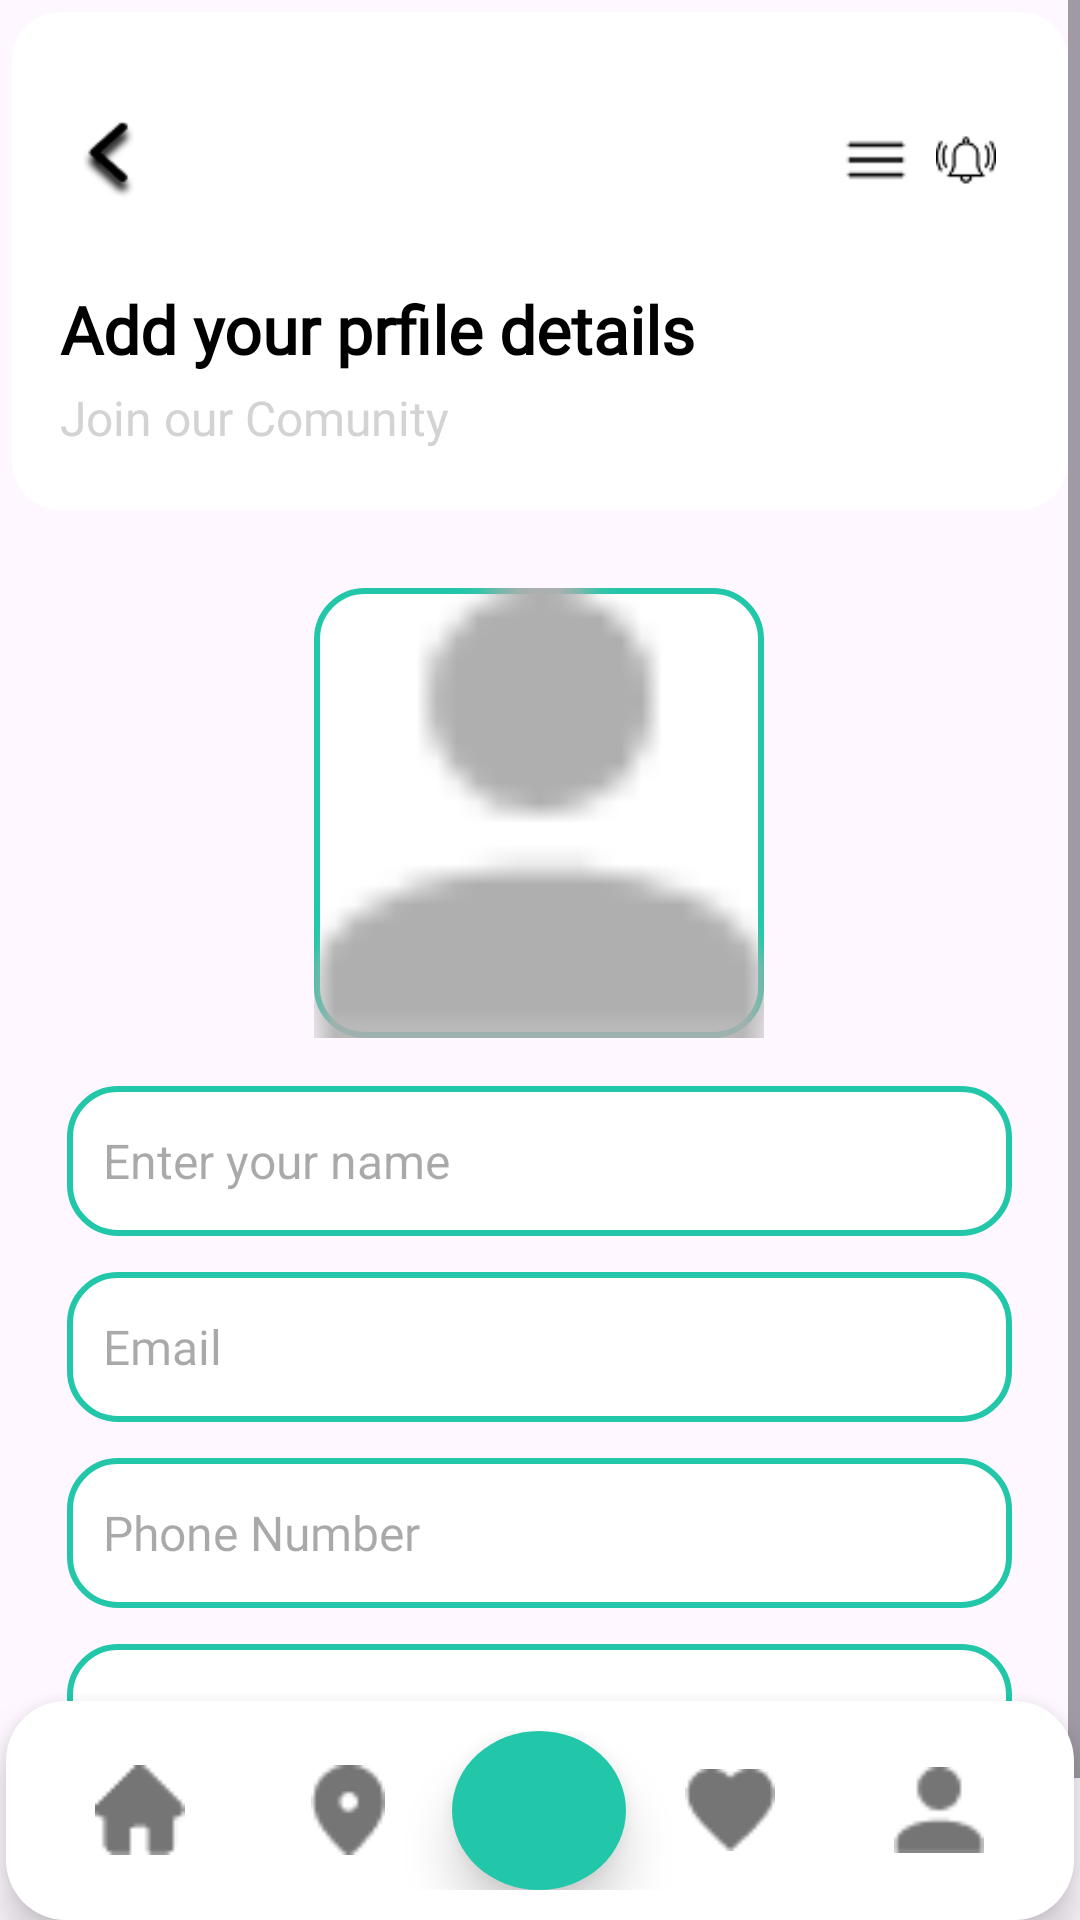

Write the Android layout XML for this screen, with the resource values it uses.
<!-- AndroidManifest.xml: application theme Theme.HungerHub -->
<!-- res/layout/activity_profile.xml -->
<?xml version="1.0" encoding="utf-8"?>
<androidx.constraintlayout.widget.ConstraintLayout xmlns:android="http://schemas.android.com/apk/res/android"
    xmlns:app="http://schemas.android.com/apk/res-auto"
    xmlns:tools="http://schemas.android.com/tools"
    android:id="@+id/main"
    android:layout_width="match_parent"
    android:layout_height="match_parent"
    tools:context=".ProfileActivity">

    <ScrollView
        android:id="@+id/scroll_view"
        android:layout_width="match_parent"
        android:layout_height="0dp"
        android:fillViewport="true"
        app:layout_constraintTop_toTopOf="parent"
        >
        <LinearLayout
            android:layout_width="match_parent"
            android:layout_height="wrap_content"
            android:orientation="vertical"
            android:padding="4dp">

            <LinearLayout
                android:layout_width="match_parent"
                android:layout_height="166dp"
                android:layout_marginBottom="10dp"
                android:background="@drawable/rounded_card"
                android:backgroundTint="@color/white"
                android:orientation="vertical"
                android:paddingHorizontal="16dp"
                android:paddingTop="24dp"
                android:paddingBottom="16dp">

                
                <LinearLayout
                    android:layout_width="316dp"
                    android:layout_height="51dp"
                    android:gravity="center_vertical"
                    android:orientation="horizontal"
                    android:paddingVertical="8dp">

                    <ImageView
                        android:id="@+id/back"
                        android:layout_width="32dp"
                        android:layout_height="26dp"
                        android:src="@drawable/back"
                        app:tint="@color/black" />

                    <View
                        android:layout_width="wrap_content"
                        android:layout_height="wrap_content"
                        android:layout_weight="1" />
                    
                    <ImageView
                        android:id="@+id/menu_icon"
                        android:layout_width="32dp"
                        android:layout_height="32dp"
                        android:src="@drawable/ic_menu"
                        app:tint="@color/black" />


                    <ImageView
                        android:id="@+id/notification_icon"
                        android:layout_width="28dp"
                        android:layout_height="28dp"
                        android:padding="4dp"
                        android:src="@drawable/ic_notification"
                        app:tint="@color/black" />

                </LinearLayout>


                <TextView
                    android:id="@+id/welcome_text"
                    android:layout_width="wrap_content"
                    android:layout_height="wrap_content"
                    android:layout_marginTop="16dp"
                    android:fontFamily="@font/fonth"
                    android:text="Add your prfile details"
                    android:textColor="@color/black"
                    android:textSize="22sp"
                    android:textStyle="bold" />


                <TextView
                    android:id="@+id/sub_text"
                    android:layout_width="wrap_content"
                    android:layout_height="wrap_content"
                    android:layout_marginTop="4dp"
                    android:fontFamily="@font/font2"
                    android:text="Join our Comunity"
                    android:textColor="@color/light_gray"
                    android:textSize="16sp" />

            </LinearLayout>

            <LinearLayout
                android:layout_width="347dp"
                android:layout_height="507dp"
                android:layout_gravity="center"
                android:orientation="vertical"
                android:padding="16dp">

                
                <ImageView
                    android:id="@+id/profileImage"
                    android:layout_width="150dp"
                    android:layout_height="150dp"
                    android:layout_gravity="center_horizontal"
                    android:layout_marginBottom="16dp"
                    android:background="@drawable/card_background"
                    android:scaleType="centerCrop"
                    android:src="@drawable/ic_profile" />

                
                <EditText
                    android:id="@+id/editUserName"
                    android:layout_width="match_parent"
                    android:layout_height="50dp"
                    android:layout_marginBottom="12dp"
                    android:background="@drawable/card_background"
                    android:hint="Enter your name"
                    android:paddingStart="12dp"
                    android:paddingEnd="12dp"
                    android:textColor="@color/prclr"
                    android:textSize="16sp" />

                
                <EditText
                    android:id="@+id/editUserEmail"
                    android:layout_width="match_parent"
                    android:layout_height="50dp"
                    android:layout_marginBottom="12dp"
                    android:background="@drawable/card_background"
                    android:focusable="false"
                    android:fontFamily="@font/font2"
                    android:hint="Email"
                    android:paddingStart="12dp"
                    android:paddingEnd="12dp"
                    android:textColor="@color/prclr"
                    android:textSize="16sp" />

                
                <EditText
                    android:id="@+id/editUserPhone"
                    android:layout_width="match_parent"
                    android:layout_height="50dp"
                    android:layout_marginBottom="12dp"
                    android:background="@drawable/card_background"
                    android:fontFamily="@font/font2"
                    android:hint="Phone Number"
                    android:inputType="phone"
                    android:paddingStart="12dp"
                    android:paddingEnd="12dp"
                    android:textColor="@color/prclr"
                    android:textSize="16sp" />

                
                <EditText
                    android:id="@+id/editUserAddress"
                    android:layout_width="match_parent"
                    android:layout_height="50dp"
                    android:layout_marginBottom="16dp"
                    android:background="@drawable/card_background"
                    android:fontFamily="@font/font2"
                    android:hint="Address"
                    android:inputType="textPostalAddress"
                    android:paddingStart="12dp"
                    android:paddingEnd="12dp"
                    android:textColor="@color/prclr"
                    android:textSize="16sp" />

                
                <Button
                    android:id="@+id/btnSaveProfile"
                    android:layout_width="308dp"
                    android:layout_height="wrap_content"
                    android:layout_marginTop="10dp"
                    android:backgroundTint="@color/prclr"
                    android:fontFamily="@font/font2"
                    android:padding="12dp"
                    android:text="Save Profile"
                    android:textAllCaps="false"
                    android:textColor="@android:color/white" />

            </LinearLayout>



        </LinearLayout>


    </ScrollView>

    <LinearLayout
        android:id="@+id/bottom_nav"
        android:layout_width="356dp"
        android:layout_height="73dp"
        android:background="@drawable/bottom_nav_background"
        android:elevation="8dp"
        android:gravity="center"
        android:orientation="horizontal"
        android:padding="10dp"
        app:layout_constraintBottom_toBottomOf="parent"
        app:layout_constraintEnd_toEndOf="parent"
        app:layout_constraintHorizontal_bias="0.504"
        app:layout_constraintStart_toStartOf="parent">


        <LinearLayout
            android:id="@+id/nav_home"
            android:layout_width="0dp"
            android:layout_height="wrap_content"
            android:layout_weight="1"
            android:background="?attr/selectableItemBackground"
            android:gravity="center"
            android:orientation="vertical"
            android:padding="10dp">

            <ImageView
                android:id="@+id/home_icon"
                android:layout_width="30dp"
                android:layout_height="30dp"
                android:src="@drawable/ic_home"
                app:tint="@color/nav_unselected" />
        </LinearLayout>


        <LinearLayout
            android:id="@+id/nav_location"
            android:layout_width="0dp"
            android:layout_height="wrap_content"
            android:layout_weight="1"
            android:background="?attr/selectableItemBackground"
            android:gravity="center"
            android:orientation="vertical"
            android:padding="10dp">

            <ImageView
                android:id="@+id/location_icon"
                android:layout_width="30dp"
                android:layout_height="30dp"
                android:src="@drawable/ic_location"
                app:tint="@color/nav_unselected" />
        </LinearLayout>

        <LinearLayout
            android:id="@+id/nav_main_action"
            android:layout_width="wrap_content"
            android:layout_height="wrap_content"
            android:background="@drawable/floating_button_bg"
            android:elevation="10dp"
            android:gravity="center"
            android:padding="12dp">

            <ImageView
                android:id="@+id/center_action"
                android:layout_width="34dp"
                android:layout_height="83dp"
                android:src="@drawable/ic_add"
                app:tint="@color/white" />
        </LinearLayout>


        <LinearLayout
            android:id="@+id/nav_favorites"
            android:layout_width="0dp"
            android:layout_height="wrap_content"
            android:layout_weight="1"
            android:background="?attr/selectableItemBackground"
            android:gravity="center"
            android:orientation="vertical"
            android:padding="10dp">

            <ImageView
                android:id="@+id/favorites_icon"
                android:layout_width="30dp"
                android:layout_height="30dp"
                android:src="@drawable/ic_favorites"
                app:tint="@color/nav_unselected" />
        </LinearLayout>


        <LinearLayout
            android:id="@+id/nav_profile"
            android:layout_width="0dp"
            android:layout_height="wrap_content"
            android:layout_weight="1"
            android:background="?attr/selectableItemBackground"
            android:gravity="center"
            android:orientation="vertical"
            android:padding="10dp">

            <ImageView
                android:id="@+id/profile_icon"
                android:layout_width="30dp"
                android:layout_height="30dp"
                android:src="@drawable/ic_profile"
                app:tint="@color/nav_unselected" />
        </LinearLayout>

    </LinearLayout>

</androidx.constraintlayout.widget.ConstraintLayout>
<!-- resources referenced by this layout -->
<resources>
  <color name="black">#FF000000</color>
  <color name="light_gray">#D3D3D3</color>
  <color name="nav_unselected">#757575</color>
  <color name="prclr">#22C7A9</color>
  <color name="white">#FFFFFFFF</color>
  <!-- drawable back: png bitmap (drawable, 1570 bytes) -->
  <!-- drawable bottom_nav_background (drawable) -->
  <shape xmlns:android="http://schemas.android.com/apk/res/android"
      android:shape="rectangle">
      <corners android:radius="20dp"/>
      <solid android:color="@color/white"/>
      <shadowColor android:color="#20000000"/>
  </shape>
  <!-- drawable card_background (drawable) -->
  <?xml version="1.0" encoding="utf-8"?>
  <shape xmlns:android="http://schemas.android.com/apk/res/android"
      android:shape="rectangle">
  
      
      <corners android:radius="16dp"/>
  
      
      <solid android:color="@color/white"/>
  
      
      <stroke android:width="2dp" android:color="@color/prclr"/>
  
  </shape>
  <!-- drawable floating_button_bg (drawable) -->
  <shape xmlns:android="http://schemas.android.com/apk/res/android"
      android:shape="oval">
      <solid android:color="@color/prclr"/>
      <elevation android:radius="5dp"/>
  </shape>
  <!-- drawable ic_favorites: png bitmap (drawable, 435 bytes) -->
  <!-- drawable ic_home: png bitmap (drawable, 495 bytes) -->
  <!-- drawable ic_location: png bitmap (drawable, 462 bytes) -->
  <!-- drawable ic_menu: png bitmap (drawable, 291 bytes) -->
  <!-- drawable ic_notification: png bitmap (drawable, 659 bytes) -->
  <!-- drawable ic_profile: png bitmap (drawable, 401 bytes) -->
  <!-- drawable rounded_card (drawable) -->
  <shape xmlns:android="http://schemas.android.com/apk/res/android">
      <corners android:radius="16dp" />
      <solid android:color="#F8F9FA" />
      <shadow android:elevation="10dp"/>
  </shape>
  <style name="Theme.HungerHub" parent="Base.Theme.HungerHub" />
  <style name="Base.Theme.HungerHub" parent="Theme.Material3.DayNight.NoActionBar">
          
          
      </style>
</resources>
